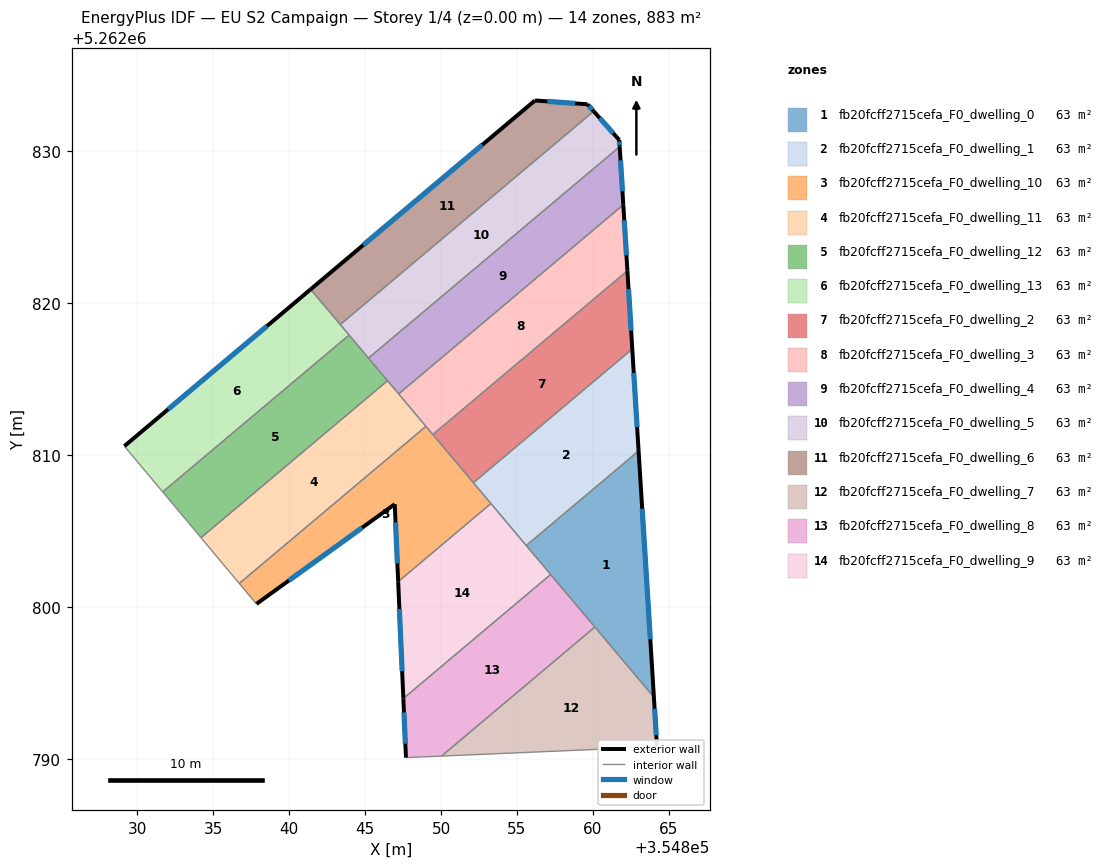
=== STOREY PLAN SPEC (per zone: floor XY polygon, exterior-wall plan segments, windows/doors) ===
zone 1: fb20fcff2715cefa_F0_dwelling_0  (63.1 m²)
  floor: (354863.01, 5262810.26) (354864.02, 5262794.06) (354855.61, 5262804.04)
  exterior wall: (354864.02, 5262794.06) – (354863.01, 5262810.26)  [16.2 m]
    window: (354863.78, 5262797.86) – (354863.25, 5262806.46)  [13.7 m²]
  interior walls: 4
zone 2: fb20fcff2715cefa_F0_dwelling_1  (63.1 m²)
  floor: (354862.59, 5262816.98) (354863.01, 5262810.26) (354855.61, 5262804.04) (354852.13, 5262808.17)
  exterior wall: (354863.01, 5262810.26) – (354862.59, 5262816.98)  [6.7 m]
    window: (354862.91, 5262811.84) – (354862.69, 5262815.40)  [5.7 m²]
  interior walls: 4
zone 3: fb20fcff2715cefa_F0_dwelling_10  (63.1 m²)
  floor: (354849.01, 5262811.88) (354853.29, 5262806.80) (354847.18, 5262801.66) (354846.95, 5262806.76) (354837.85, 5262800.19) (354836.72, 5262801.54)
  exterior wall: (354837.85, 5262800.19) – (354846.95, 5262806.76)  [11.2 m]
    window: (354839.99, 5262801.73) – (354844.82, 5262805.22)  [9.5 m²]
  exterior wall: (354846.95, 5262806.76) – (354847.18, 5262801.66)  [5.1 m]
    window: (354847.01, 5262805.56) – (354847.13, 5262802.86)  [4.3 m²]
  interior walls: 6
zone 4: fb20fcff2715cefa_F0_dwelling_11  (63.1 m²)
  floor: (354846.48, 5262814.89) (354849.01, 5262811.88) (354836.72, 5262801.54) (354834.20, 5262804.55)
  interior walls: 5
zone 5: fb20fcff2715cefa_F0_dwelling_12  (63.1 m²)
  floor: (354843.95, 5262817.90) (354846.48, 5262814.89) (354834.20, 5262804.55) (354831.68, 5262807.57)
  interior walls: 5
zone 6: fb20fcff2715cefa_F0_dwelling_13  (63.1 m²)
  floor: (354841.42, 5262820.91) (354843.95, 5262817.90) (354831.68, 5262807.57) (354829.15, 5262810.58)
  exterior wall: (354841.42, 5262820.91) – (354829.15, 5262810.58)  [16.0 m]
    window: (354838.54, 5262818.48) – (354832.03, 5262813.01)  [13.5 m²]
  interior walls: 4
zone 7: fb20fcff2715cefa_F0_dwelling_2  (63.1 m²)
  floor: (354862.27, 5262822.13) (354862.59, 5262816.98) (354852.13, 5262808.17) (354849.46, 5262811.34)
  exterior wall: (354862.59, 5262816.98) – (354862.27, 5262822.13)  [5.2 m]
    window: (354862.52, 5262818.19) – (354862.35, 5262820.92)  [4.4 m²]
  interior walls: 3
zone 8: fb20fcff2715cefa_F0_dwelling_3  (63.1 m²)
  floor: (354862.00, 5262826.47) (354862.27, 5262822.13) (354849.46, 5262811.34) (354847.21, 5262814.02)
  exterior wall: (354862.27, 5262822.13) – (354862.00, 5262826.47)  [4.4 m]
    window: (354862.21, 5262823.15) – (354862.07, 5262825.45)  [3.7 m²]
  interior walls: 4
zone 9: fb20fcff2715cefa_F0_dwelling_4  (63.1 m²)
  floor: (354861.77, 5262830.30) (354862.00, 5262826.47) (354847.21, 5262814.02) (354845.23, 5262816.38)
  exterior wall: (354862.00, 5262826.47) – (354861.77, 5262830.30)  [3.8 m]
    window: (354861.95, 5262827.37) – (354861.82, 5262829.40)  [3.2 m²]
  interior walls: 4
zone 10: fb20fcff2715cefa_F0_dwelling_5  (63.1 m²)
  floor: (354860.05, 5262832.63) (354861.74, 5262830.73) (354861.77, 5262830.30) (354845.23, 5262816.38) (354843.37, 5262818.59)
  exterior wall: (354861.74, 5262830.73) – (354860.05, 5262832.63)  [2.5 m]
    window: (354861.34, 5262831.18) – (354860.45, 5262832.19)  [2.1 m²]
  exterior wall: (354861.77, 5262830.30) – (354861.74, 5262830.73)  [0.4 m]
    window: (354861.76, 5262830.40) – (354861.74, 5262830.63)  [0.4 m²]
  interior walls: 4
zone 11: fb20fcff2715cefa_F0_dwelling_6  (63.1 m²)
  floor: (354859.65, 5262833.09) (354860.05, 5262832.63) (354843.37, 5262818.59) (354841.42, 5262820.91) (354856.19, 5262833.34)
  exterior wall: (354856.19, 5262833.34) – (354841.42, 5262820.91)  [19.3 m]
    window: (354852.72, 5262830.42) – (354844.89, 5262823.83)  [16.3 m²]
  exterior wall: (354859.65, 5262833.09) – (354856.19, 5262833.34)  [3.5 m]
    window: (354858.84, 5262833.15) – (354857.00, 5262833.28)  [2.9 m²]
  exterior wall: (354860.05, 5262832.63) – (354859.65, 5262833.09)  [0.6 m]
    window: (354859.96, 5262832.74) – (354859.74, 5262832.98)  [0.5 m²]
  interior walls: 2
zone 12: fb20fcff2715cefa_F0_dwelling_7  (63.1 m²)
  floor: (354860.13, 5262798.67) (354864.02, 5262794.06) (354864.22, 5262790.79) (354850.04, 5262790.17)
  exterior wall: (354864.22, 5262790.79) – (354864.02, 5262794.06)  [3.3 m]
    window: (354864.17, 5262791.55) – (354864.06, 5262793.29)  [2.8 m²]
  interior walls: 3
zone 13: fb20fcff2715cefa_F0_dwelling_8  (63.1 m²)
  floor: (354857.22, 5262802.13) (354860.13, 5262798.67) (354850.04, 5262790.17) (354847.69, 5262790.07) (354847.52, 5262793.97)
  exterior wall: (354847.52, 5262793.97) – (354847.69, 5262790.07)  [3.9 m]
    window: (354847.56, 5262793.05) – (354847.65, 5262790.99)  [3.3 m²]
  interior walls: 4
zone 14: fb20fcff2715cefa_F0_dwelling_9  (63.1 m²)
  floor: (354853.29, 5262806.80) (354857.22, 5262802.13) (354847.52, 5262793.97) (354847.18, 5262801.66)
  exterior wall: (354847.18, 5262801.66) – (354847.52, 5262793.97)  [7.7 m]
    window: (354847.26, 5262799.85) – (354847.44, 5262795.77)  [6.5 m²]
  interior walls: 4

=== DERIVED (storey summary) ===
Building: EU S2 Campaign
Storey: 1 of 4  (floor level z = 0.00 m)
Storey gross floor area: 882.9 m²
Zones on this storey: 14
  - fb20fcff2715cefa_F0_dwelling_0: floor 63.1 m²; exterior wall 16.2 m (48.7 m²); 1 window(s) 13.7 m²; WWR 28.1%
  - fb20fcff2715cefa_F0_dwelling_1: floor 63.1 m²; exterior wall 6.7 m (20.2 m²); 1 window(s) 5.7 m²; WWR 28.1%
  - fb20fcff2715cefa_F0_dwelling_10: floor 63.1 m²; exterior wall 16.3 m (49.0 m²); 2 window(s) 13.8 m²; WWR 28.1%
  - fb20fcff2715cefa_F0_dwelling_11: floor 63.1 m²
  - fb20fcff2715cefa_F0_dwelling_12: floor 63.1 m²
  - fb20fcff2715cefa_F0_dwelling_13: floor 63.1 m²; exterior wall 16.0 m (48.1 m²); 1 window(s) 13.5 m²; WWR 28.1%
  - fb20fcff2715cefa_F0_dwelling_2: floor 63.1 m²; exterior wall 5.2 m (15.5 m²); 1 window(s) 4.4 m²; WWR 28.1%
  - fb20fcff2715cefa_F0_dwelling_3: floor 63.1 m²; exterior wall 4.4 m (13.1 m²); 1 window(s) 3.7 m²; WWR 28.1%
  - fb20fcff2715cefa_F0_dwelling_4: floor 63.1 m²; exterior wall 3.8 m (11.5 m²); 1 window(s) 3.2 m²; WWR 28.1%
  - fb20fcff2715cefa_F0_dwelling_5: floor 63.1 m²; exterior wall 3.0 m (8.9 m²); 2 window(s) 2.5 m²; WWR 28.1%
  - fb20fcff2715cefa_F0_dwelling_6: floor 63.1 m²; exterior wall 23.4 m (70.2 m²); 3 window(s) 19.7 m²; WWR 28.1%
  - fb20fcff2715cefa_F0_dwelling_7: floor 63.1 m²; exterior wall 3.3 m (9.8 m²); 1 window(s) 2.8 m²; WWR 28.1%
  - fb20fcff2715cefa_F0_dwelling_8: floor 63.1 m²; exterior wall 3.9 m (11.7 m²); 1 window(s) 3.3 m²; WWR 28.1%
  - fb20fcff2715cefa_F0_dwelling_9: floor 63.1 m²; exterior wall 7.7 m (23.1 m²); 1 window(s) 6.5 m²; WWR 28.1%
Zone adjacency (shared interzone walls):
  - fb20fcff2715cefa_F0_dwelling_0 ↔ fb20fcff2715cefa_F0_dwelling_1
  - fb20fcff2715cefa_F0_dwelling_0 ↔ fb20fcff2715cefa_F0_dwelling_7
  - fb20fcff2715cefa_F0_dwelling_0 ↔ fb20fcff2715cefa_F0_dwelling_8
  - fb20fcff2715cefa_F0_dwelling_0 ↔ fb20fcff2715cefa_F0_dwelling_9
  - fb20fcff2715cefa_F0_dwelling_1 ↔ fb20fcff2715cefa_F0_dwelling_10
  - fb20fcff2715cefa_F0_dwelling_1 ↔ fb20fcff2715cefa_F0_dwelling_2
  - fb20fcff2715cefa_F0_dwelling_1 ↔ fb20fcff2715cefa_F0_dwelling_9
  - fb20fcff2715cefa_F0_dwelling_10 ↔ fb20fcff2715cefa_F0_dwelling_11
  - fb20fcff2715cefa_F0_dwelling_10 ↔ fb20fcff2715cefa_F0_dwelling_2
  - fb20fcff2715cefa_F0_dwelling_10 ↔ fb20fcff2715cefa_F0_dwelling_3
  - fb20fcff2715cefa_F0_dwelling_10 ↔ fb20fcff2715cefa_F0_dwelling_9
  - fb20fcff2715cefa_F0_dwelling_11 ↔ fb20fcff2715cefa_F0_dwelling_12
  - fb20fcff2715cefa_F0_dwelling_11 ↔ fb20fcff2715cefa_F0_dwelling_3
  - fb20fcff2715cefa_F0_dwelling_11 ↔ fb20fcff2715cefa_F0_dwelling_4
  - fb20fcff2715cefa_F0_dwelling_12 ↔ fb20fcff2715cefa_F0_dwelling_13
  - fb20fcff2715cefa_F0_dwelling_12 ↔ fb20fcff2715cefa_F0_dwelling_4
  - fb20fcff2715cefa_F0_dwelling_12 ↔ fb20fcff2715cefa_F0_dwelling_5
  - fb20fcff2715cefa_F0_dwelling_13 ↔ fb20fcff2715cefa_F0_dwelling_5
  - fb20fcff2715cefa_F0_dwelling_13 ↔ fb20fcff2715cefa_F0_dwelling_6
  - fb20fcff2715cefa_F0_dwelling_2 ↔ fb20fcff2715cefa_F0_dwelling_3
  - fb20fcff2715cefa_F0_dwelling_3 ↔ fb20fcff2715cefa_F0_dwelling_4
  - fb20fcff2715cefa_F0_dwelling_4 ↔ fb20fcff2715cefa_F0_dwelling_5
  - fb20fcff2715cefa_F0_dwelling_5 ↔ fb20fcff2715cefa_F0_dwelling_6
  - fb20fcff2715cefa_F0_dwelling_7 ↔ fb20fcff2715cefa_F0_dwelling_8
  - fb20fcff2715cefa_F0_dwelling_8 ↔ fb20fcff2715cefa_F0_dwelling_9